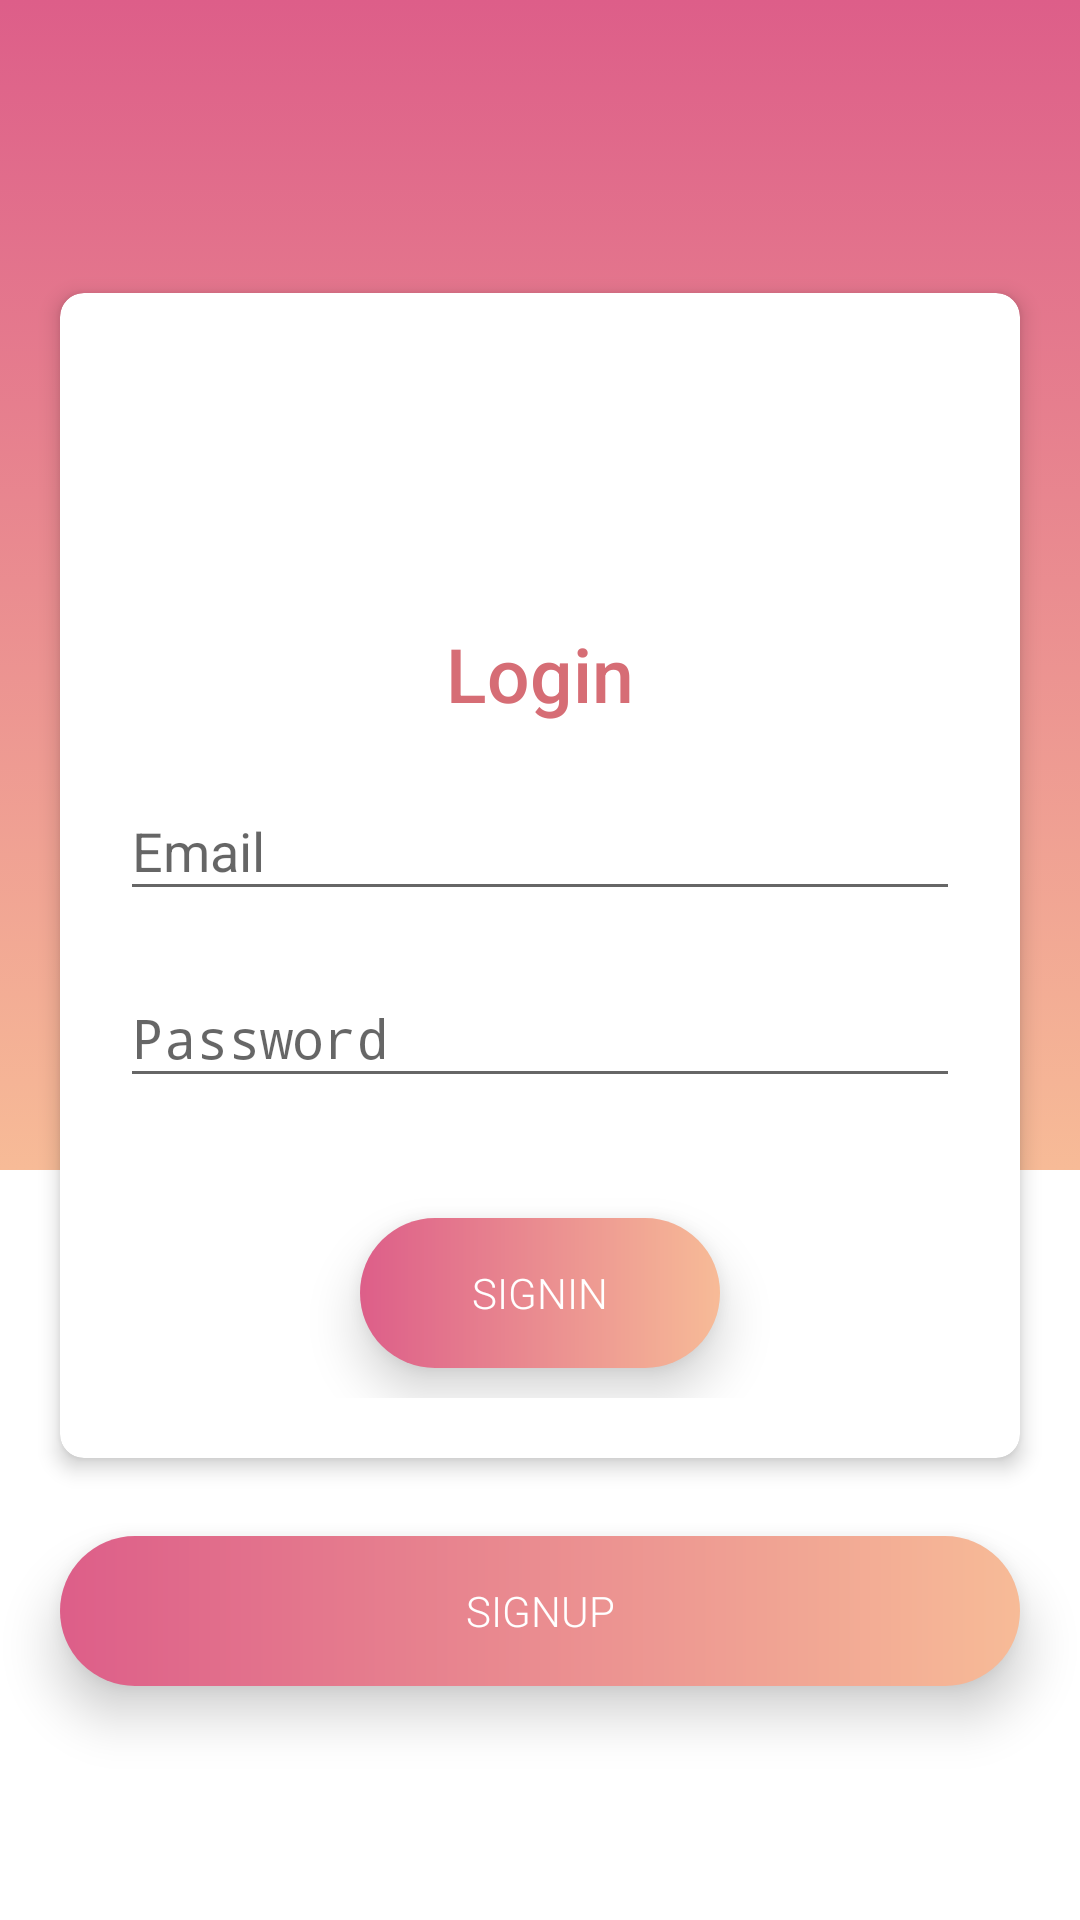

Here is an Android app screen rendered from its layout file. Give the layout XML and the strings, colors and styles it references.
<!-- AndroidManifest.xml: activity theme AppTheme1 -->
<!-- res/layout/activity_login.xml -->
<android.support.design.widget.CoordinatorLayout
    xmlns:android="http://schemas.android.com/apk/res/android"
    xmlns:tools="http://schemas.android.com/tools"
    android:layout_width="match_parent"
    android:layout_height="match_parent"
    xmlns:app="http://schemas.android.com/apk/res-auto"
    android:background="@drawable/bg_signin"
    tools:context="com.example.vuphu.app.login_signUp.LoginActivity">

    
<LinearLayout
    android:layout_width="match_parent"
    android:gravity="center"
    android:layout_height="match_parent"
    android:orientation="vertical">
    <RelativeLayout
        android:layout_width="match_parent"
        android:padding="5dp"
        android:layout_height="wrap_content">
        <android.support.v7.widget.CardView
            android:layout_width="match_parent"
            android:layout_height="wrap_content"
            android:layout_margin="15dp"
            app:cardElevation="4dp"
            app:cardCornerRadius="8dp"
            android:id="@+id/cardView">
            <LinearLayout
                android:layout_width="match_parent"
                android:layout_height="wrap_content"
                android:orientation="vertical"
                android:gravity="center"
                android:layout_margin="20dp">
                <ImageView
                    android:layout_width="90dp"
                    android:layout_height="90dp"
                    android:scaleType="centerInside"
                    android:src="@drawable/icon"/>
                <TextView
                    android:layout_width="wrap_content"
                    android:layout_height="wrap_content"
                    android:text="@string/login"
                    android:textSize="25sp"
                    android:fontFamily="sans-serif-medium"
                    android:textColor="@color/colorAccent"
                    android:layout_marginBottom="10dp"
                    android:textAlignment="center"/>
                <android.support.design.widget.TextInputLayout
                    android:layout_width="match_parent"
                    android:layout_marginBottom="10dp"
                    android:layout_height="wrap_content">
                    <EditText
                        android:layout_width="match_parent"
                        android:layout_height="wrap_content"
                        android:hint="@string/email"
                        android:inputType="textEmailAddress"
                        android:id="@+id/edt_email"
                        />
                </android.support.design.widget.TextInputLayout>
                <android.support.design.widget.TextInputLayout
                    android:layout_width="match_parent"
                    android:layout_marginBottom="30dp"
                    android:layout_height="wrap_content">
                    <EditText
                        android:id="@+id/edt_pass"
                        android:layout_width="match_parent"
                        android:layout_height="wrap_content"
                        android:layout_alignBottom="@+id/cardView"
                        android:layout_alignParentStart="true"
                        android:hint="@string/password"
                        android:inputType="textPassword" />
                </android.support.design.widget.TextInputLayout>
                <Button
                    android:id="@+id/btn_signin"
                    android:layout_width="120dp"
                    android:layout_height="50dp"
                    android:layout_margin="10dp"
                    android:elevation="8dp"
                    android:translationZ="8dp"
                    android:fontFamily="sans-serif-light"
                    android:background="@drawable/btn_bg"
                    android:textColor="@android:color/white"
                    android:text="@string/signin" />
            </LinearLayout>
        </android.support.v7.widget.CardView>
    </RelativeLayout>

    <Button
        android:id="@+id/btn_signup"
        android:layout_width="match_parent"
        android:layout_height="50dp"
        android:layout_marginTop="6dp"
        android:layout_marginLeft="20dp"
        android:layout_marginRight="20dp"
        android:elevation="8dp"
        android:onClick="signUp"
        android:translationZ="8dp"

        android:fontFamily="sans-serif-light"
        android:background="@drawable/btn_bg"
        android:textColor="@android:color/white"
        android:text="@string/signup" />
</LinearLayout>


</android.support.design.widget.CoordinatorLayout>
<!-- resources referenced by this layout -->
<resources>
  <color name="colorAccent">#D66D75</color>
  <!-- drawable bg_signin (drawable) -->
  <?xml version="1.0" encoding="utf-8"?>
  <selector xmlns:android="http://schemas.android.com/apk/res/android"
      xmlns:app="http://schemas.android.com/apk/res-auto"
      android:opacity="translucent">
      <item>
          <layer-list >
              <item >
                  <shape android:shape="rectangle">
                      <solid android:color="@android:color/white"></solid>
                      <size
                          android:height="150dp"></size>
                  </shape>
              </item>
              <item android:bottom="250dp">
                  <shape
                      android:shape="rectangle">
                      <gradient
                          android:angle="90"
                          android:endColor="@color/colorPrimary"
                          android:startColor="@color/colorPrimaryDark"
                          android:type="linear" />
                      <corners
                          android:bottomLeftRadius="0dp"
                          android:bottomRightRadius="0dp">
                      </corners>
  
                      <size android:height="100dp"
                          android:width="100dp"></size>
                  </shape>
              </item>
  
          </layer-list>
      </item>
  
  
  
  </selector>
  <!-- drawable btn_bg (drawable) -->
  <?xml version="1.0" encoding="utf-8"?>
  <shape xmlns:android="http://schemas.android.com/apk/res/android"
      android:shape="rectangle"
      >
      <gradient
          android:angle="180"
          android:endColor="@color/colorPrimary"
          android:startColor="@color/colorPrimaryDark"
          android:type="linear" />
      <corners
          android:radius="40dp"/>
  
  </shape>
  <string name="email">Email</string>
  <string name="login">Login</string>
  <string name="password">Password</string>
  <string name="signin">Signin</string>
  <string name="signup">Signup</string>
  <style name="AppTheme1" parent="Theme.AppCompat.Light.DarkActionBar">
          
          <item name="colorPrimary">@color/colorPrimary</item>
          <item name="colorPrimaryDark">@color/colorPrimary</item>
          <item name="colorAccent">@color/colorAccent</item>
          <item name="windowActionBar">false</item>
          <item name="windowNoTitle">true</item>
      </style>
  <color name="colorPrimary">#DD5E89</color>
  <color name="colorPrimaryDark">#F7BB97</color>
</resources>
